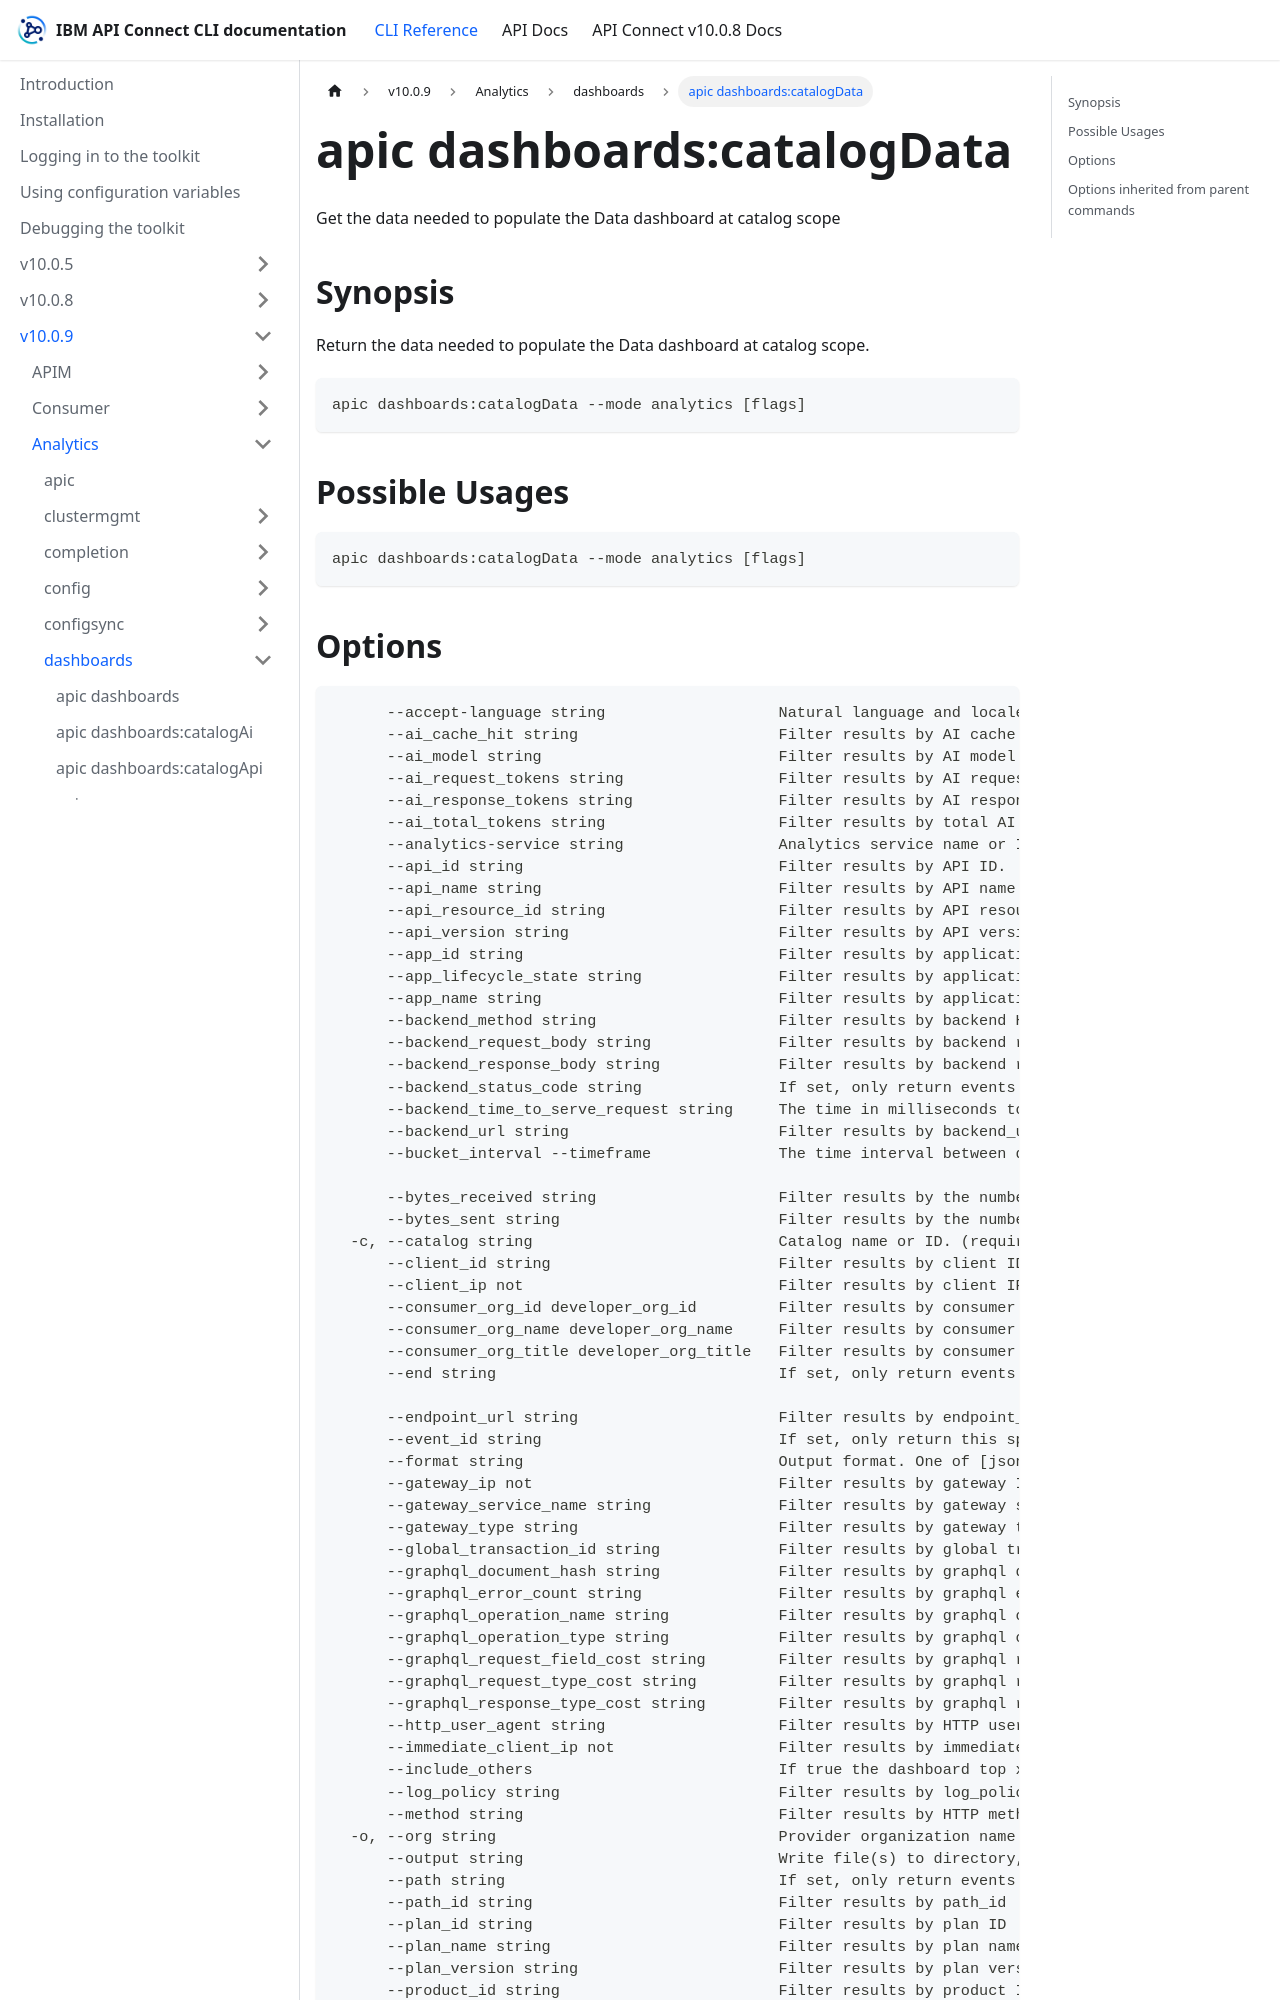

repository: ibm-apiconnect/clidocs · page: docs/v1009/analytics/dashboards/apic_dashboards_catalogData.html · generator: docusaurus

---
tags:
- "group: dashboards"
- "scope: catalog"
---
# apic dashboards:catalogData

Get the data needed to populate the Data dashboard at catalog scope

## Synopsis

Return the data needed to populate the Data dashboard at catalog scope.

```
apic dashboards:catalogData --mode analytics [flags]
```

## Possible Usages

```
apic dashboards:catalogData --mode analytics [flags]
```
